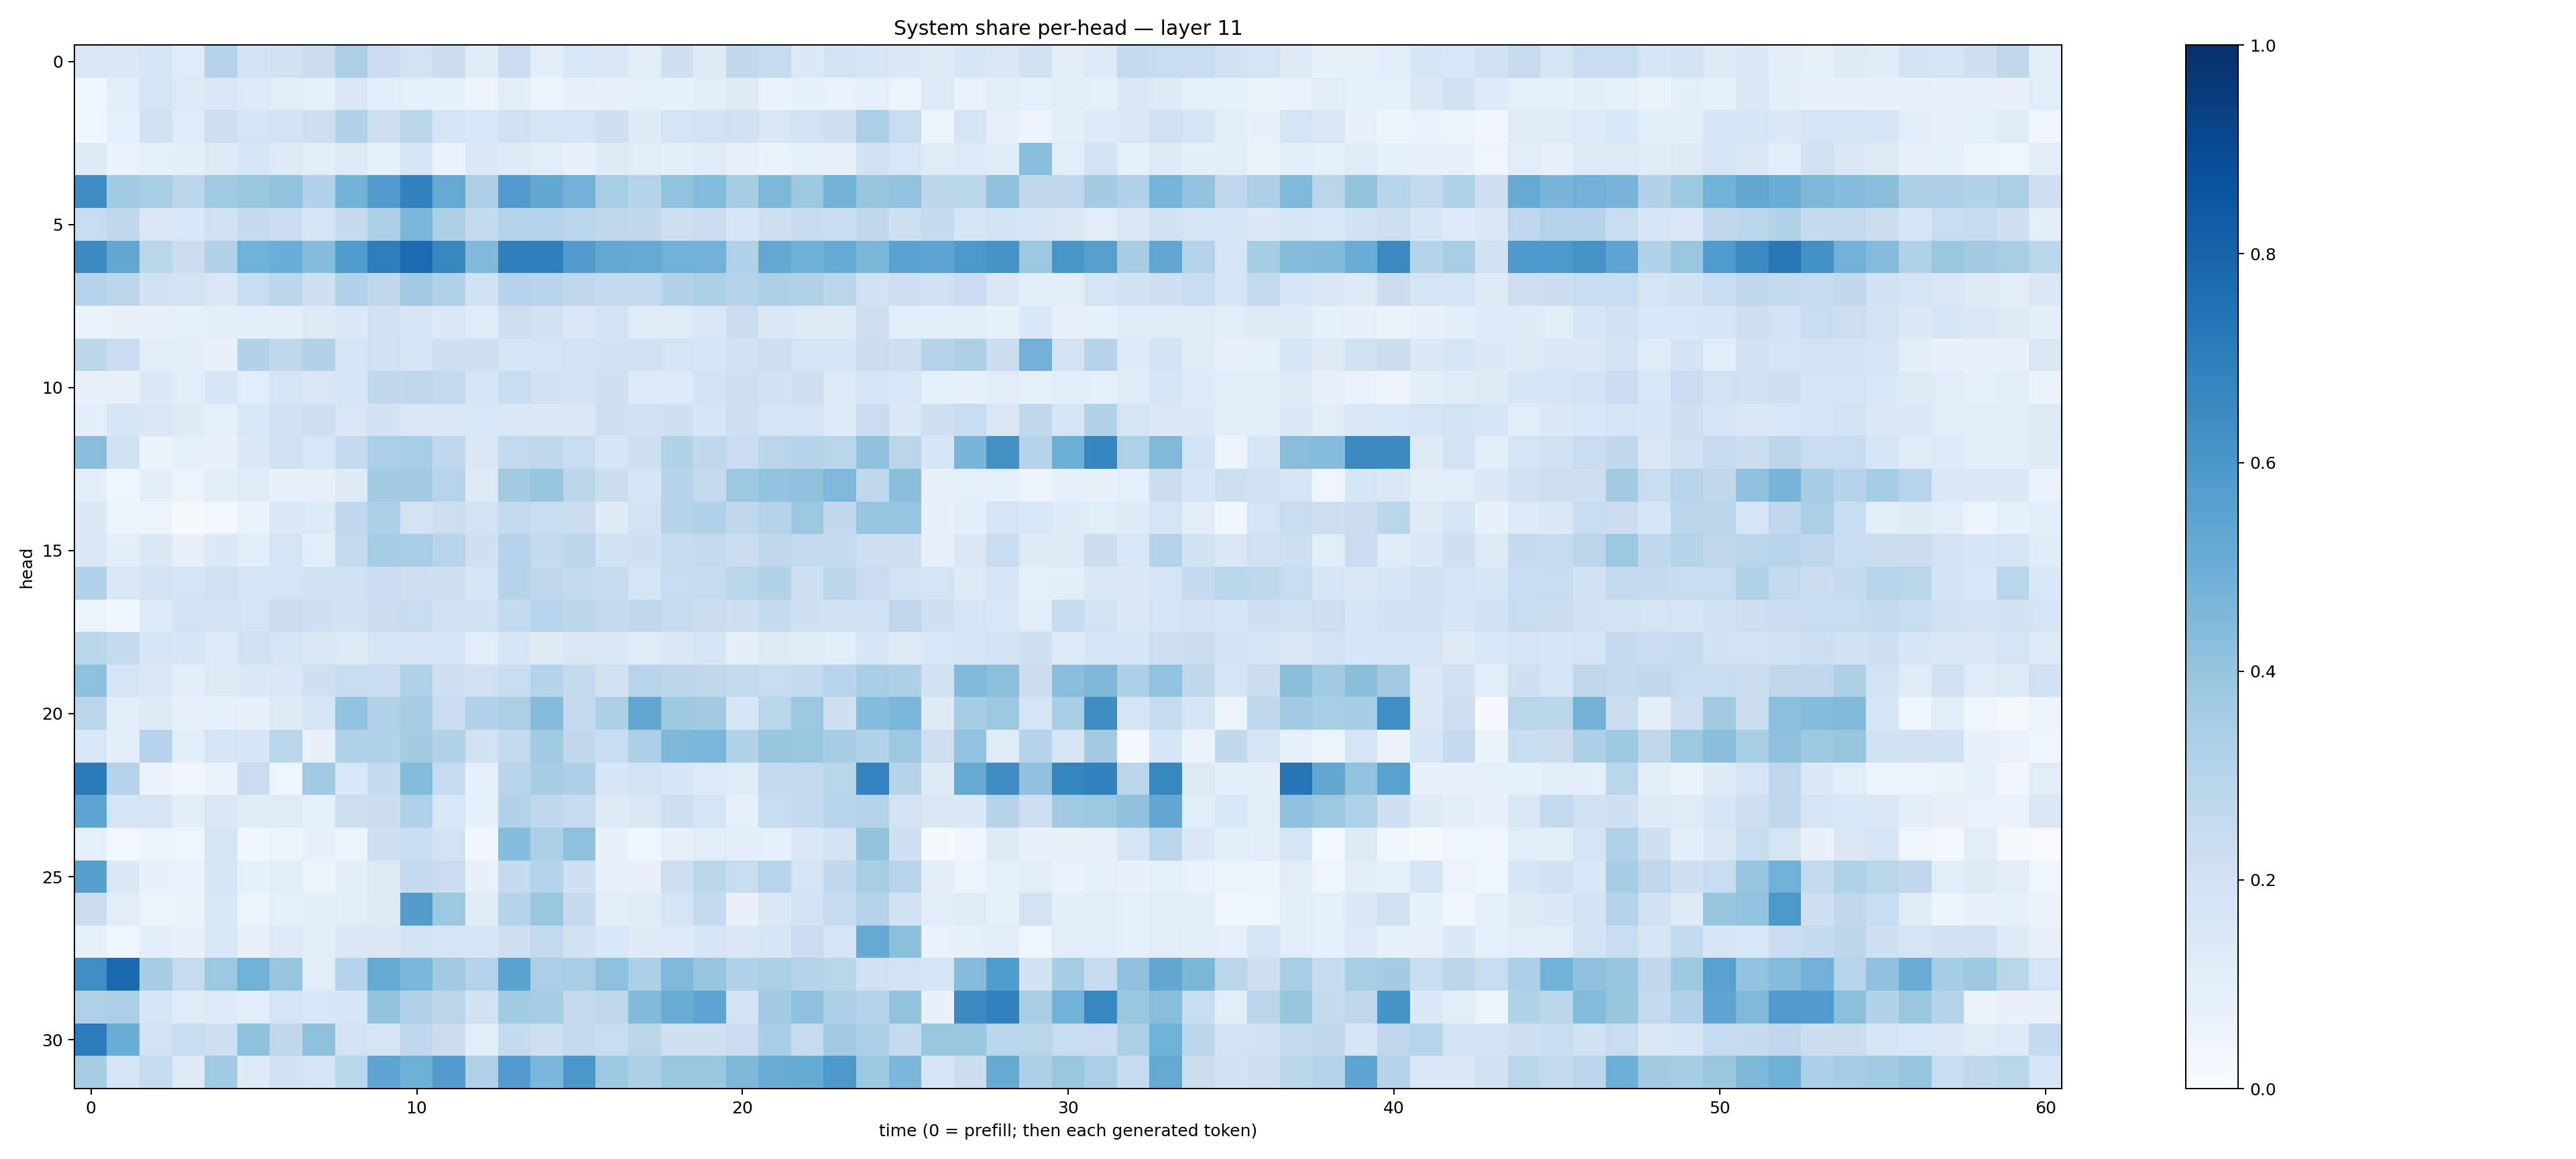

Source data for this figure (header and first rows):
0.14903961, 0.13679174, 0.15943256, 0.119918406, 0.3046375, 0.18256694, 0.19613793, 0.21988323, 0.3386876, 0.22755563, 0.18354703, 0.22036904, 0.118529074, 0.22835629, 0.105468355, 0.15250675, 0.14387527, 0.10385809, 0.20793204, 0.12377676, 0.262471, 0.2489277, 0.13711171, 0.1810982
0.03831, 0.1042, 0.1668, 0.1265, 0.143, 0.1337, 0.1165, 0.08672, 0.1503, 0.1162, 0.08924, 0.08221, 0.05673, 0.1019, 0.05205, 0.08077, 0.07737, 0.08328, 0.08448, 0.1035, 0.1276, 0.07027, 0.08322, 0.06992
0.03535, 0.08992, 0.1917, 0.1207, 0.2156, 0.1773, 0.1803, 0.213, 0.3148, 0.2179, 0.2845, 0.1709, 0.1545, 0.2012, 0.1747, 0.1717, 0.2043, 0.1234, 0.1795, 0.1863, 0.1981, 0.1507, 0.1842, 0.2071
0.1231, 0.0697, 0.0855, 0.09664, 0.1315, 0.1619, 0.1326, 0.1164, 0.1283, 0.09188, 0.1608, 0.06965, 0.1393, 0.122, 0.1112, 0.0719, 0.1238, 0.1161, 0.1004, 0.1182, 0.07605, 0.06535, 0.08514, 0.07865
0.6429, 0.3703, 0.3407, 0.284, 0.3677, 0.3878, 0.4051, 0.3139, 0.4773, 0.5793, 0.6835, 0.5206, 0.3318, 0.5772, 0.5347, 0.4807, 0.3471, 0.3017, 0.4034, 0.4409, 0.3522, 0.4543, 0.3793, 0.4779
0.237, 0.2739, 0.1486, 0.1546, 0.2025, 0.2507, 0.2298, 0.1773, 0.2523, 0.3318, 0.4616, 0.3357, 0.2583, 0.3065, 0.2988, 0.2847, 0.2674, 0.2655, 0.213, 0.2301, 0.1604, 0.2133, 0.2484, 0.2331
0.65, 0.5282, 0.2881, 0.2206, 0.3102, 0.4879, 0.5014, 0.4324, 0.5832, 0.6969, 0.7717, 0.6608, 0.4459, 0.6946, 0.6941, 0.5762, 0.5253, 0.5124, 0.485, 0.4834, 0.3228, 0.5248, 0.4898, 0.5181
0.3017, 0.2796, 0.1948, 0.1807, 0.1503, 0.2417, 0.2787, 0.2075, 0.311, 0.2677, 0.3669, 0.3112, 0.1987, 0.303, 0.295, 0.2753, 0.2519, 0.2549, 0.3132, 0.3315, 0.3047, 0.3287, 0.3128, 0.2832
0.06713, 0.07501, 0.07769, 0.08525, 0.1006, 0.1007, 0.09863, 0.1281, 0.1391, 0.1984, 0.165, 0.139, 0.1198, 0.2128, 0.1972, 0.1425, 0.1803, 0.1195, 0.1196, 0.1409, 0.2189, 0.1438, 0.1315, 0.131
0.2796, 0.2304, 0.1029, 0.1012, 0.07292, 0.3107, 0.2702, 0.309, 0.1584, 0.2028, 0.1729, 0.2065, 0.2093, 0.1626, 0.1757, 0.1834, 0.1932, 0.2011, 0.1736, 0.1633, 0.1922, 0.2136, 0.1654, 0.1653
0.07217, 0.0797, 0.1379, 0.1142, 0.1569, 0.1159, 0.1768, 0.1522, 0.1598, 0.2653, 0.2692, 0.257, 0.161, 0.2334, 0.2008, 0.1855, 0.206, 0.1349, 0.1356, 0.1838, 0.2146, 0.1913, 0.2031, 0.136
0.09685, 0.1637, 0.1493, 0.1308, 0.09079, 0.1561, 0.1884, 0.2139, 0.1517, 0.1931, 0.1502, 0.1507, 0.1542, 0.1407, 0.1415, 0.1523, 0.2078, 0.2018, 0.2044, 0.1637, 0.2173, 0.1717, 0.1743, 0.1338
0.4287, 0.1928, 0.06259, 0.08351, 0.07374, 0.1391, 0.1938, 0.1526, 0.2535, 0.3338, 0.3447, 0.2694, 0.1446, 0.2608, 0.2754, 0.2314, 0.1605, 0.2127, 0.3102, 0.2672, 0.2279, 0.2825, 0.3046, 0.2875
0.09814, 0.04616, 0.09774, 0.05222, 0.1043, 0.118, 0.07152, 0.08046, 0.1227, 0.3584, 0.3604, 0.2941, 0.1307, 0.3617, 0.3972, 0.2817, 0.2222, 0.1716, 0.3033, 0.2602, 0.3791, 0.4047, 0.4102, 0.4508
0.1382, 0.05815, 0.05431, 0.009304, 0.03088, 0.06402, 0.1383, 0.1261, 0.2687, 0.3308, 0.1816, 0.2181, 0.1849, 0.2609, 0.2375, 0.2246, 0.1277, 0.1819, 0.3026, 0.3191, 0.2716, 0.3063, 0.3805, 0.2618
0.1385, 0.09556, 0.1433, 0.08042, 0.1406, 0.1068, 0.1721, 0.1078, 0.2524, 0.3545, 0.3439, 0.2961, 0.2044, 0.3073, 0.2516, 0.2781, 0.194, 0.2038, 0.2458, 0.2606, 0.2206, 0.2699, 0.2607, 0.2555
0.3145, 0.1417, 0.1821, 0.1753, 0.1999, 0.175, 0.178, 0.1923, 0.2015, 0.2281, 0.211, 0.2098, 0.1583, 0.3014, 0.2689, 0.2559, 0.2462, 0.1674, 0.2379, 0.2439, 0.2881, 0.3155, 0.2044, 0.2806
0.05772, 0.03843, 0.133, 0.1807, 0.1829, 0.1724, 0.2195, 0.2109, 0.1913, 0.2259, 0.2376, 0.1962, 0.1928, 0.2554, 0.2956, 0.281, 0.2544, 0.2705, 0.2442, 0.2238, 0.212, 0.2541, 0.2101, 0.1929
0.2885, 0.2584, 0.1779, 0.1573, 0.1364, 0.1997, 0.1784, 0.1425, 0.1321, 0.1735, 0.176, 0.1641, 0.1165, 0.1574, 0.1296, 0.1499, 0.1372, 0.1211, 0.1471, 0.1611, 0.0998, 0.1245, 0.1173, 0.1153
0.4154, 0.1678, 0.1523, 0.09555, 0.1316, 0.1401, 0.1523, 0.2062, 0.239, 0.2276, 0.3123, 0.2112, 0.2008, 0.2374, 0.2989, 0.2558, 0.1908, 0.293, 0.2789, 0.271, 0.2604, 0.2331, 0.2613, 0.2953
0.2818, 0.09388, 0.1293, 0.07683, 0.09227, 0.07221, 0.1267, 0.1683, 0.4038, 0.3131, 0.3479, 0.228, 0.3141, 0.3395, 0.4357, 0.2551, 0.3313, 0.5331, 0.3745, 0.3618, 0.1608, 0.2891, 0.3823, 0.2083
0.1555, 0.09931, 0.3047, 0.1055, 0.1749, 0.161, 0.2804, 0.07403, 0.3195, 0.3125, 0.3579, 0.3125, 0.1942, 0.2542, 0.368, 0.2698, 0.238, 0.3356, 0.4563, 0.462, 0.3128, 0.3941, 0.3866, 0.3494
0.7137, 0.3049, 0.06666, 0.03285, 0.06588, 0.2272, 0.04879, 0.3684, 0.1557, 0.2542, 0.4413, 0.2478, 0.09343, 0.2941, 0.3501, 0.3246, 0.1566, 0.1871, 0.1579, 0.134, 0.1185, 0.2537, 0.2586, 0.2917
0.5358, 0.1775, 0.1781, 0.09688, 0.1516, 0.1182, 0.1208, 0.08909, 0.2167, 0.2206, 0.3218, 0.1527, 0.08636, 0.3123, 0.2669, 0.2451, 0.1308, 0.1519, 0.2184, 0.1763, 0.08864, 0.2352, 0.2562, 0.2952
0.08779, 0.03067, 0.05539, 0.04738, 0.1658, 0.03821, 0.05913, 0.07809, 0.05775, 0.209, 0.2319, 0.1822, 0.03793, 0.4303, 0.3354, 0.4155, 0.07578, 0.04536, 0.08125, 0.1131, 0.1013, 0.0919, 0.1475, 0.1851
0.5635, 0.1461, 0.07209, 0.06905, 0.1564, 0.09048, 0.1034, 0.05889, 0.1017, 0.1287, 0.2568, 0.2278, 0.07648, 0.2569, 0.2993, 0.2095, 0.07635, 0.07562, 0.2155, 0.2849, 0.2379, 0.2966, 0.176, 0.2619
0.219, 0.102, 0.05217, 0.06483, 0.1556, 0.06127, 0.09181, 0.09385, 0.1131, 0.1253, 0.5714, 0.3763, 0.1191, 0.3044, 0.3897, 0.2511, 0.1073, 0.1181, 0.1775, 0.2537, 0.07463, 0.1484, 0.1805, 0.2426
0.08402, 0.04284, 0.09646, 0.07114, 0.1532, 0.07064, 0.1338, 0.1028, 0.1462, 0.151, 0.1854, 0.1741, 0.1713, 0.2144, 0.2588, 0.193, 0.1528, 0.1232, 0.1339, 0.1618, 0.1467, 0.1568, 0.2271, 0.1723
0.6357, 0.7776, 0.3515, 0.2453, 0.3828, 0.4853, 0.395, 0.1097, 0.3047, 0.5166, 0.463, 0.3658, 0.3071, 0.5483, 0.3398, 0.3445, 0.4175, 0.3318, 0.4508, 0.3968, 0.3164, 0.3354, 0.3036, 0.2876
0.3191, 0.3353, 0.1581, 0.1203, 0.1363, 0.1081, 0.1723, 0.155, 0.164, 0.3992, 0.318, 0.282, 0.1949, 0.3649, 0.3511, 0.2526, 0.2688, 0.4451, 0.5001, 0.5382, 0.1808, 0.3635, 0.4076, 0.3264
0.7058, 0.5067, 0.1832, 0.2335, 0.2128, 0.4086, 0.2717, 0.4108, 0.1806, 0.1666, 0.2752, 0.2243, 0.1169, 0.255, 0.2116, 0.2604, 0.2388, 0.2833, 0.2087, 0.2043, 0.2273, 0.3459, 0.2474, 0.3656
0.3505, 0.1741, 0.2469, 0.1299, 0.3637, 0.1227, 0.188, 0.1775, 0.2857, 0.5359, 0.4921, 0.5748, 0.3185, 0.5772, 0.4617, 0.6015, 0.3758, 0.3343, 0.3859, 0.3851, 0.4554, 0.5053, 0.5185, 0.5959
